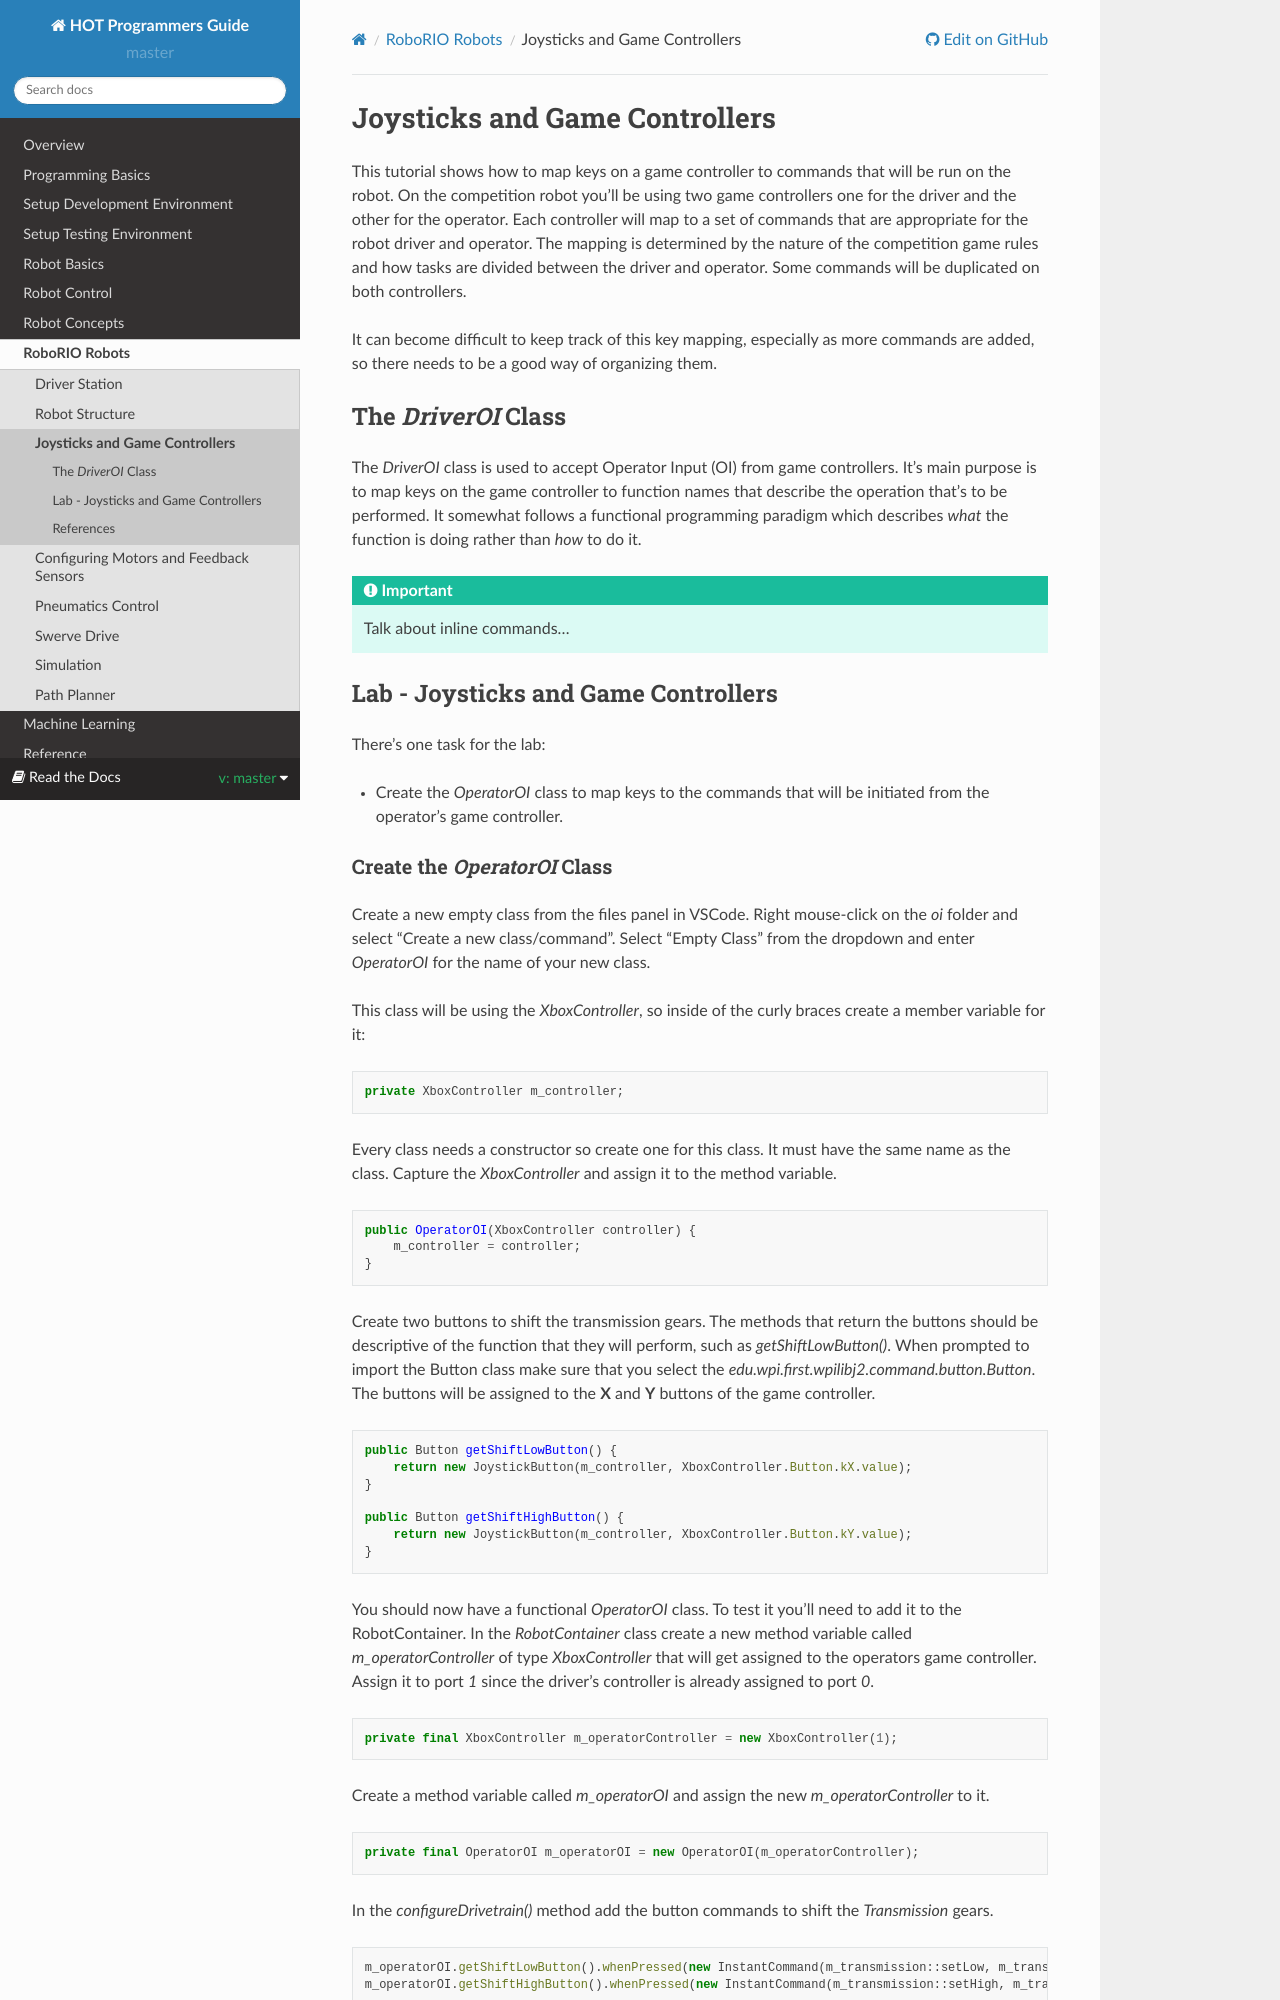

repository: kmoore67/rtd-github-pages · page: en/master/RoboRIORobots/joysticks.html · generator: sphinx

.. raw:: html 
   
   <meta name="robots" content="noindex">
   
####################################
Joysticks and Game Controllers
####################################

This tutorial shows how to map keys on a game controller to commands that will be run on the robot. On the competition robot you'll be using two game controllers one for the driver and the other for the operator.  Each controller will map to a set of commands that are appropriate for the robot driver and operator.  The mapping is determined by the nature of the competition game rules and how tasks are divided between the driver and operator.  Some commands will be duplicated on both controllers.  

It can become difficult to keep track of this key mapping, especially as more commands are added, so there needs to be a good way of organizing them.

The *DriverOI* Class
**********************************
The *DriverOI* class is used to accept Operator Input (OI) from game controllers.  It's main purpose is to map keys on the game controller to function names that describe the operation that's to be performed.  It somewhat follows a functional programming paradigm which describes *what* the function is doing rather than *how* to do it.

.. important:: Talk about inline commands... 

Lab - Joysticks and Game Controllers
************************************************

There's one task for the lab:

- Create the *OperatorOI* class to map keys to the commands that will be initiated from the operator's game controller.
